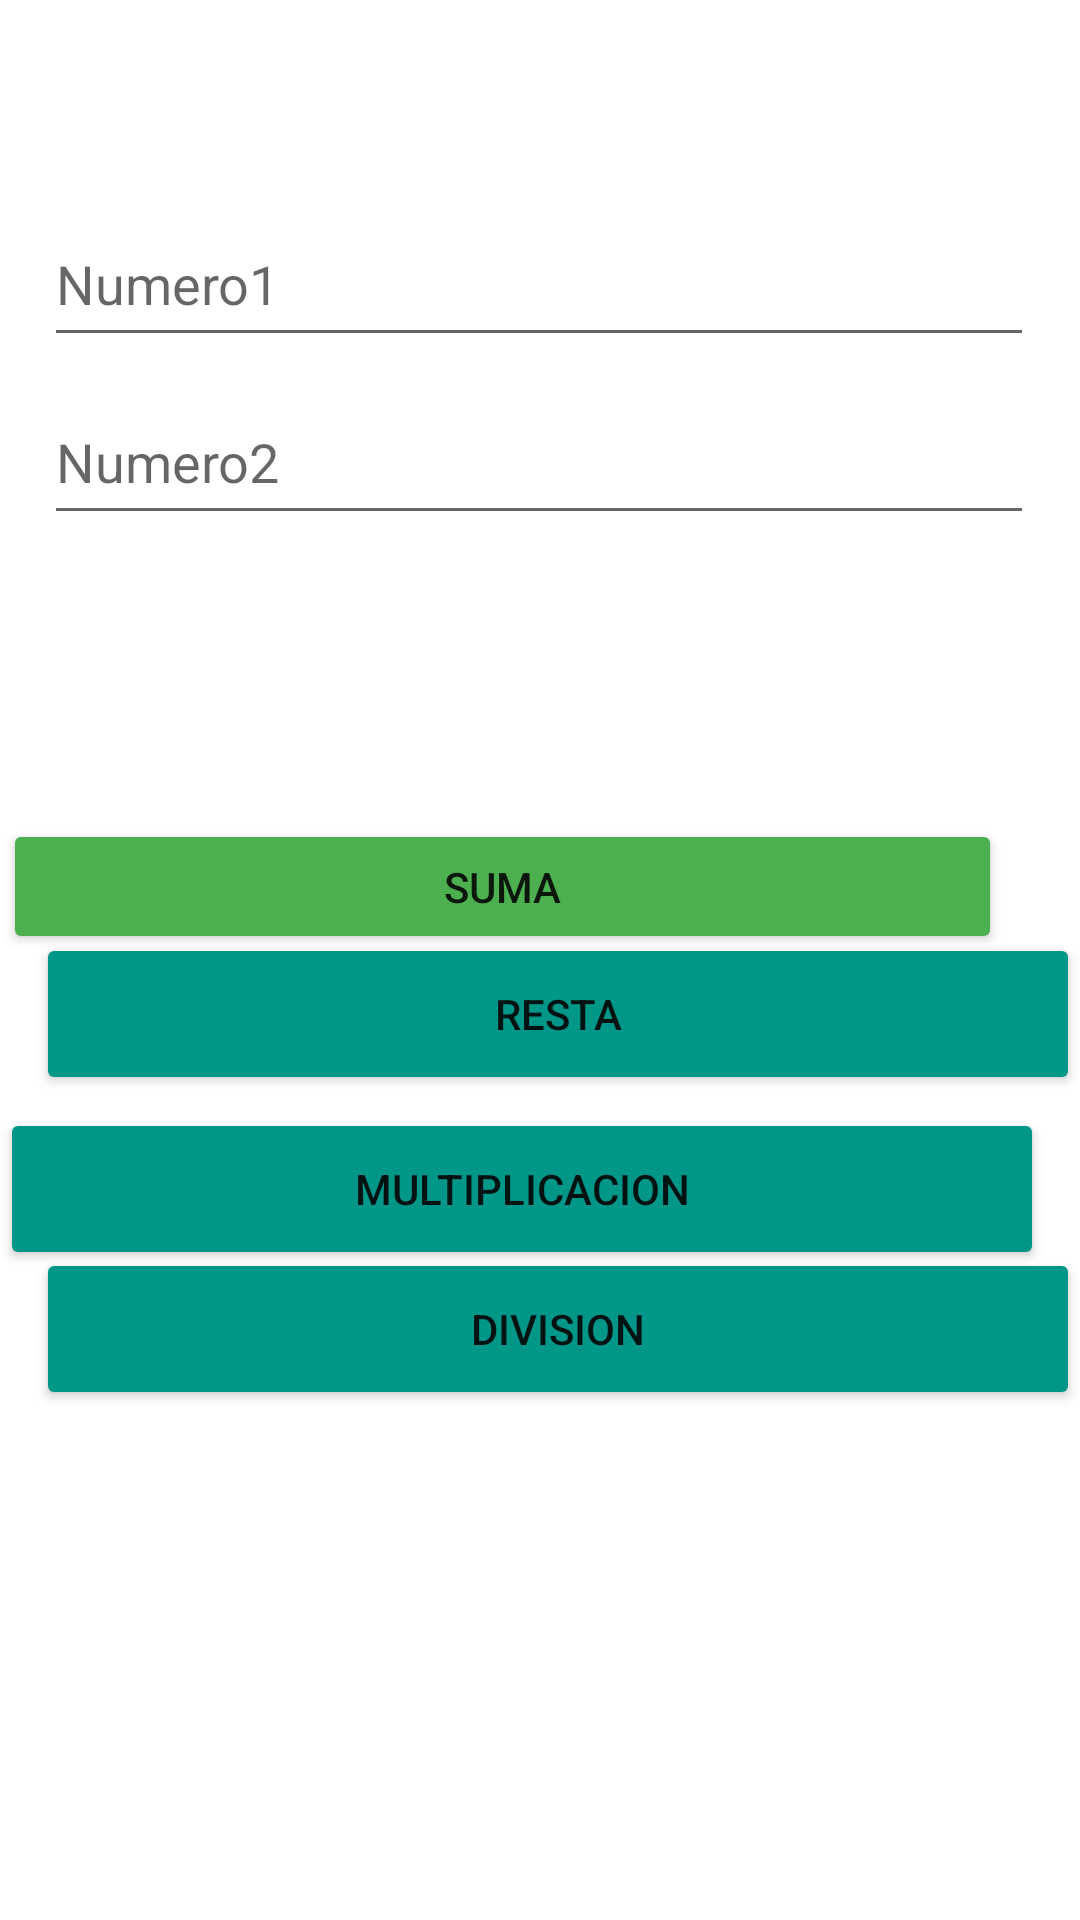

Here is an Android app screen rendered from its layout file. Give the layout XML and the strings, colors and styles it references.
<!-- AndroidManifest.xml: application theme Theme.PM1Tarea11 -->
<!-- res/layout/activity_principal.xml -->
<?xml version="1.0" encoding="utf-8"?>
<androidx.constraintlayout.widget.ConstraintLayout xmlns:android="http://schemas.android.com/apk/res/android"
    xmlns:app="http://schemas.android.com/apk/res-auto"
    xmlns:tools="http://schemas.android.com/tools"
    android:layout_width="match_parent"
    android:layout_height="match_parent"
    tools:context=".activity_principal">

    <Button
        android:id="@+id/bt4"
        android:layout_width="348dp"
        android:layout_height="54dp"
        android:backgroundTint="#009688"
        android:text="division"
        app:cornerRadius="20dp"
        app:layout_constraintBottom_toBottomOf="parent"
        app:layout_constraintEnd_toEndOf="parent"
        app:layout_constraintHorizontal_bias="1.0"
        app:layout_constraintStart_toStartOf="parent"
        app:layout_constraintTop_toTopOf="parent"
        app:layout_constraintVertical_bias="0.71" />

    <Button
        android:id="@+id/bt1"
        android:layout_width="333dp"
        android:layout_height="45dp"
        android:backgroundTint="#4CAF50"
        android:text="Suma"
        app:cornerRadius="20dp"
        app:layout_constraintBottom_toBottomOf="parent"
        app:layout_constraintEnd_toEndOf="parent"
        app:layout_constraintHorizontal_bias="0.038"
        app:layout_constraintStart_toStartOf="parent"
        app:layout_constraintTop_toTopOf="parent"
        app:layout_constraintVertical_bias="0.459" />

    <Button
        android:id="@+id/bt2"
        android:layout_width="348dp"
        android:layout_height="54dp"
        android:backgroundTint="#009688"
        android:text="resta"
        app:cornerRadius="20dp"
        app:layout_constraintBottom_toBottomOf="parent"
        app:layout_constraintEnd_toEndOf="parent"
        app:layout_constraintHorizontal_bias="1.0"
        app:layout_constraintStart_toStartOf="parent"
        app:layout_constraintTop_toTopOf="parent"
        app:layout_constraintVertical_bias="0.531" />

    <Button
        android:id="@+id/bt3"
        android:layout_width="348dp"
        android:layout_height="54dp"
        android:backgroundTint="#009688"
        android:text="multiplicacion"
        app:cornerRadius="20dp"
        app:layout_constraintBottom_toBottomOf="parent"
        app:layout_constraintEnd_toEndOf="parent"
        app:layout_constraintHorizontal_bias="0.0"
        app:layout_constraintStart_toStartOf="parent"
        app:layout_constraintTop_toTopOf="parent"
        app:layout_constraintVertical_bias="0.63" />

    <EditText
        android:id="@+id/txn1"
        android:layout_width="330dp"
        android:layout_height="52dp"
        android:ems="10"
        android:hint="Numero1"
        android:inputType="number"
        app:layout_constraintBottom_toBottomOf="parent"
        app:layout_constraintEnd_toEndOf="parent"
        app:layout_constraintHorizontal_bias="0.493"
        app:layout_constraintStart_toStartOf="parent"
        app:layout_constraintTop_toTopOf="parent"
        app:layout_constraintVertical_bias="0.114" />

    <EditText
        android:id="@+id/txn2"
        android:layout_width="330dp"
        android:layout_height="52dp"
        android:ems="10"
        android:hint="Numero2"
        android:inputType="number"
        app:layout_constraintBottom_toBottomOf="parent"
        app:layout_constraintEnd_toEndOf="parent"
        app:layout_constraintHorizontal_bias="0.493"
        app:layout_constraintStart_toStartOf="parent"
        app:layout_constraintTop_toTopOf="parent"
        app:layout_constraintVertical_bias="0.215" />

    <TextView
        android:id="@+id/txsum"
        android:layout_width="wrap_content"
        android:layout_height="wrap_content"
        app:layout_constraintBottom_toBottomOf="parent"
        app:layout_constraintEnd_toEndOf="parent"
        app:layout_constraintHorizontal_bias="0.113"
        app:layout_constraintStart_toStartOf="parent"
        app:layout_constraintTop_toTopOf="parent"
        app:layout_constraintVertical_bias="0.306" />

    <TextView
        android:id="@+id/txres"
        android:layout_width="wrap_content"
        android:layout_height="wrap_content"
        app:layout_constraintBottom_toBottomOf="parent"
        app:layout_constraintEnd_toEndOf="parent"
        app:layout_constraintHorizontal_bias="0.113"
        app:layout_constraintStart_toStartOf="parent"
        app:layout_constraintTop_toTopOf="parent"
        app:layout_constraintVertical_bias="0.332" />

    <TextView
        android:id="@+id/txmul"
        android:layout_width="wrap_content"
        android:layout_height="wrap_content"
        app:layout_constraintBottom_toBottomOf="parent"
        app:layout_constraintEnd_toEndOf="parent"
        app:layout_constraintHorizontal_bias="0.113"
        app:layout_constraintStart_toStartOf="parent"
        app:layout_constraintTop_toTopOf="parent"
        app:layout_constraintVertical_bias="0.359" />

    <TextView
        android:id="@+id/txdiv"
        android:layout_width="wrap_content"
        android:layout_height="wrap_content"
        app:layout_constraintBottom_toBottomOf="parent"
        app:layout_constraintEnd_toEndOf="parent"
        app:layout_constraintHorizontal_bias="0.113"
        app:layout_constraintStart_toStartOf="parent"
        app:layout_constraintTop_toTopOf="parent"
        app:layout_constraintVertical_bias="0.386" />

</androidx.constraintlayout.widget.ConstraintLayout>
<!-- resources referenced by this layout -->
<resources>
  <style name="Theme.PM1Tarea11" parent="Theme.MaterialComponents.DayNight.DarkActionBar">
          
          <item name="colorPrimary">@color/purple_500</item>
          <item name="colorPrimaryVariant">@color/purple_700</item>
          <item name="colorOnPrimary">@color/white</item>
          
          <item name="colorSecondary">@color/teal_200</item>
          <item name="colorSecondaryVariant">@color/teal_700</item>
          <item name="colorOnSecondary">@color/black</item>
          
          <item name="android:statusBarColor">?attr/colorPrimaryVariant</item>
          
      </style>
  <!-- not gathered from this repository: default colours our renderer supplied (Android Studio template values) -->
  <color name="purple_500">#FF6200EE</color>
  <color name="purple_700">#FF3700B3</color>
  <color name="teal_200">#FF03DAC5</color>
  <color name="teal_700">#FF018786</color>
  <color name="black">#FF000000</color>
  <color name="white">#FFFFFFFF</color>
</resources>
